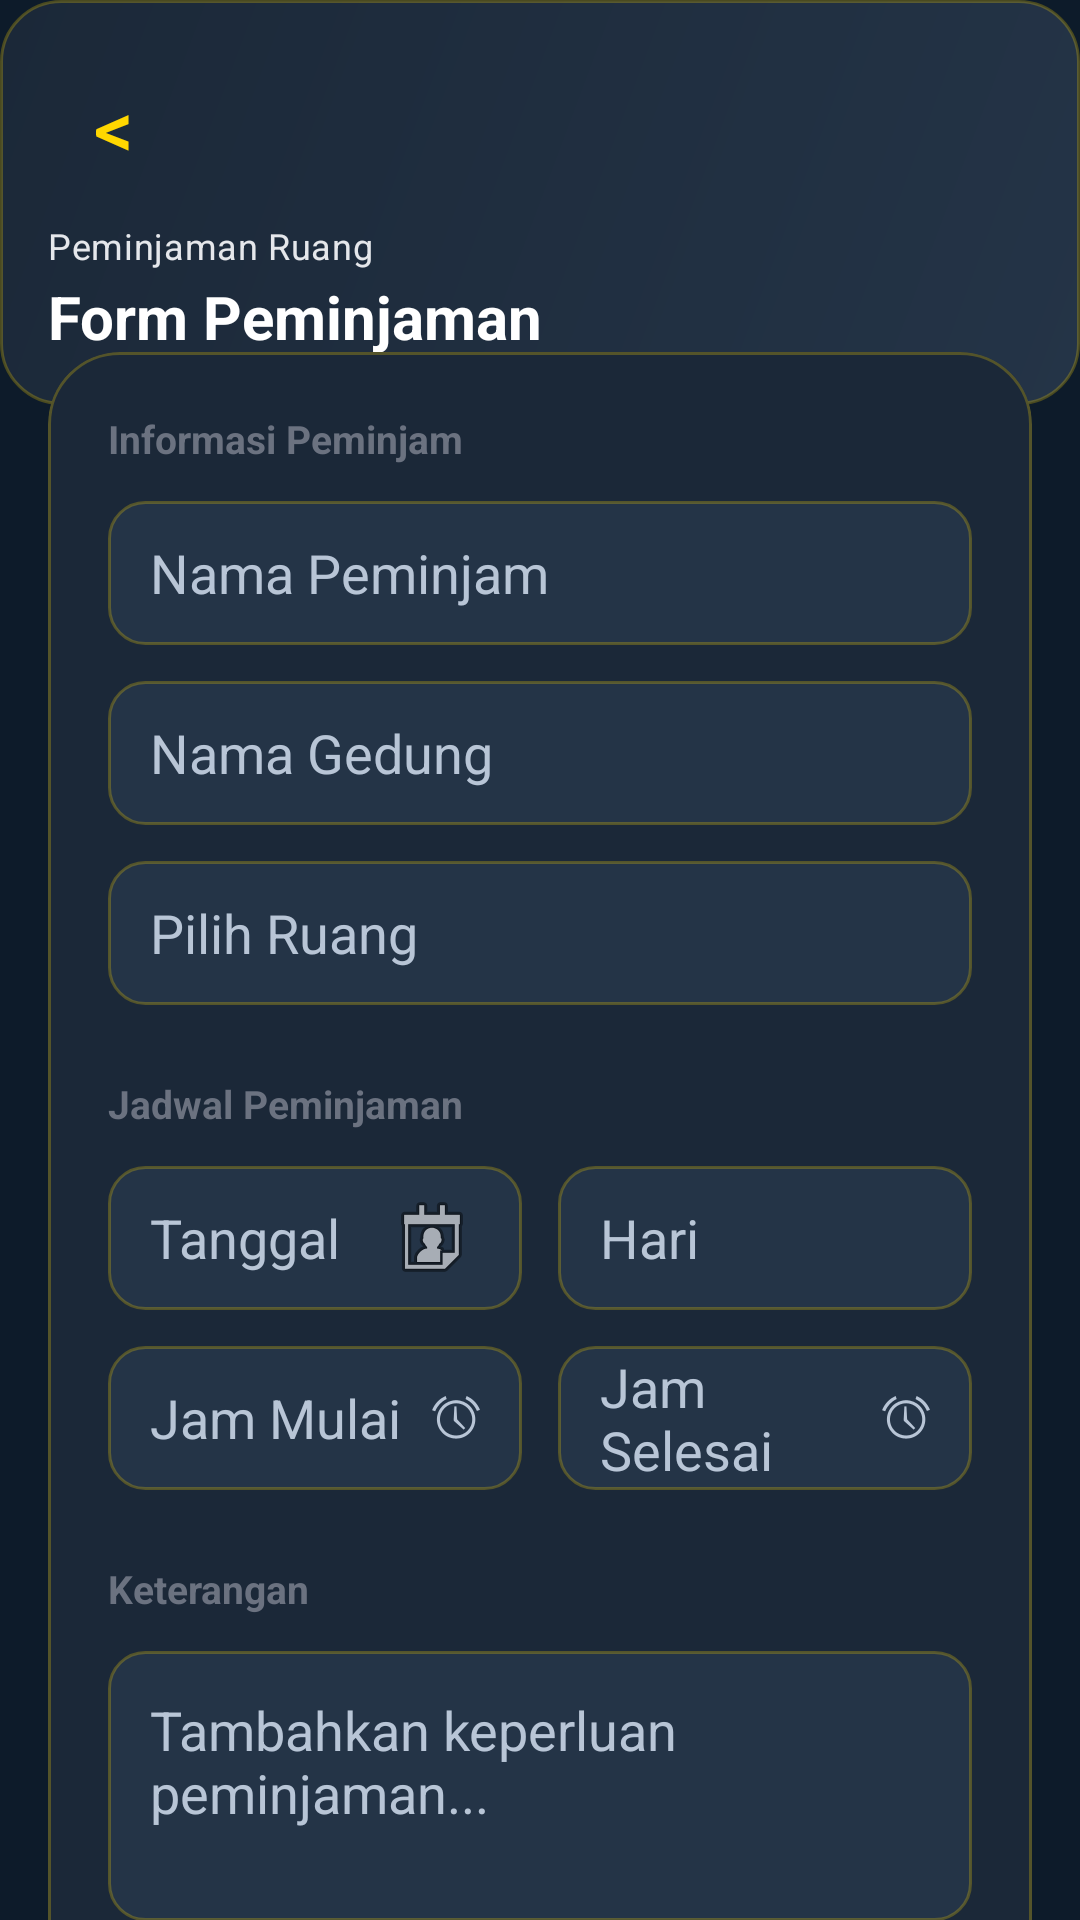

Here is an Android app screen rendered from its layout file. Give the layout XML and the strings, colors and styles it references.
<!-- AndroidManifest.xml: application theme Theme.PeminjamanRuang -->
<!-- res/layout/activity_peminjaman_user.xml -->
<?xml version="1.0" encoding="utf-8"?>
<androidx.core.widget.NestedScrollView
    xmlns:android="http://schemas.android.com/apk/res/android"
    xmlns:app="http://schemas.android.com/apk/res-auto"
    android:layout_width="match_parent"
    android:layout_height="match_parent"
    android:background="?android:attr/colorBackground"
    android:fillViewport="true"
    android:clipToPadding="false"
    android:paddingBottom="24dp"
    android:fitsSystemWindows="true">

    <LinearLayout
        android:layout_width="match_parent"
        android:layout_height="wrap_content"
        android:orientation="vertical">

        

        <LinearLayout
            android:layout_width="match_parent"
            android:layout_height="135dp"
            android:background="@drawable/bg_hero_about"
            android:gravity="bottom"
            android:orientation="vertical"
            android:padding="16dp">

            <TextView
                android:id="@+id/btnBack"
                style="@style/Widget.PeminjamanRuang.BackSimple"
                android:layout_gravity="start"
                android:layout_marginBottom="8dp"
                android:contentDescription="@string/back" />

            <TextView
                android:layout_width="wrap_content"
                android:layout_height="wrap_content"
                android:text="Peminjaman Ruang"
                android:textAppearance="@style/TextAppearance.PeminjamanRuang.Body"
                android:textColor="#E5E7EB"
                android:textSize="12sp" />

            <TextView
                android:layout_width="wrap_content"
                android:layout_height="wrap_content"
                android:layout_marginTop="2dp"
                android:text="Form Peminjaman"
                android:textAppearance="@style/TextAppearance.PeminjamanRuang.Title"
                android:textColor="@android:color/white"
                android:textSize="20sp"
                android:textStyle="bold" />

        </LinearLayout>

        

        <com.google.android.material.card.MaterialCardView
            style="@style/Widget.PeminjamanRuang.Card"
            android:layout_width="match_parent"
            android:layout_height="wrap_content"
            android:layout_marginHorizontal="16dp"
            android:layout_marginTop="-18dp"
            android:layout_marginBottom="20dp"
            app:cardCornerRadius="24dp">

            <LinearLayout
                android:layout_width="match_parent"
                android:layout_height="wrap_content"
                android:orientation="vertical"
                android:padding="20dp">

                

                <TextView
                    android:layout_width="wrap_content"
                    android:layout_height="wrap_content"
                    android:text="Informasi Peminjam"
                    android:textColor="#6B7280"
                    android:textSize="13sp"
                    android:textStyle="bold" />

                <EditText
                    android:id="@+id/etNamaPeminjam"
                    style="@style/Widget.PeminjamanRuang.EditText.Soft"
                    android:layout_width="match_parent"
                    android:layout_height="48dp"
                    android:layout_marginTop="12dp"
                    android:enabled="false"
                    android:hint="Nama Peminjam"
                    android:paddingHorizontal="14dp" />

                <EditText
                    android:id="@+id/etNamaGedung"
                    style="@style/Widget.PeminjamanRuang.EditText.Soft"
                    android:layout_width="match_parent"
                    android:layout_height="48dp"
                    android:layout_marginTop="12dp"
                    android:enabled="false"
                    android:hint="Nama Gedung"
                    android:paddingHorizontal="14dp" />

                <AutoCompleteTextView
                    android:id="@+id/etNamaRuang"
                    style="@style/Widget.PeminjamanRuang.EditText.Soft"
                    android:layout_width="match_parent"
                    android:layout_height="48dp"
                    android:layout_marginTop="12dp"
                    android:hint="Pilih Ruang"
                    android:paddingHorizontal="14dp" />

                

                <TextView
                    android:layout_width="wrap_content"
                    android:layout_height="wrap_content"
                    android:layout_marginTop="24dp"
                    android:text="Jadwal Peminjaman"
                    android:textColor="#6B7280"
                    android:textSize="13sp"
                    android:textStyle="bold" />

                <LinearLayout
                    android:layout_width="match_parent"
                    android:layout_height="wrap_content"
                    android:layout_marginTop="12dp"
                    android:orientation="horizontal">

                    <EditText
                        android:id="@+id/etTanggal"
                        style="@style/Widget.PeminjamanRuang.EditText.Soft"
                        android:layout_width="0dp"
                        android:layout_height="48dp"
                        android:layout_weight="1"
                        android:clickable="true"
                        android:drawableEnd="@android:drawable/ic_menu_my_calendar"
                        android:focusable="false"
                        android:hint="Tanggal"
                        android:inputType="none"
                        android:paddingHorizontal="14dp" />

                    <Space
                        android:layout_width="12dp"
                        android:layout_height="wrap_content" />

                    <EditText
                        android:id="@+id/etHari"
                        style="@style/Widget.PeminjamanRuang.EditText.Soft"
                        android:layout_width="0dp"
                        android:layout_height="48dp"
                        android:layout_weight="1"
                        android:enabled="false"
                        android:focusable="false"
                        android:hint="Hari"
                        android:paddingHorizontal="14dp" />

                </LinearLayout>

                <LinearLayout
                    android:layout_width="match_parent"
                    android:layout_height="wrap_content"
                    android:layout_marginTop="12dp"
                    android:orientation="horizontal">

                    <EditText
                        android:id="@+id/etJamMulai"
                        style="@style/Widget.PeminjamanRuang.EditText.Soft"
                        android:layout_width="0dp"
                        android:layout_height="48dp"
                        android:layout_weight="1"
                        android:clickable="true"
                        android:drawableEnd="@android:drawable/ic_lock_idle_alarm"
                        android:focusable="false"
                        android:hint="Jam Mulai"
                        android:inputType="none"
                        android:paddingHorizontal="14dp" />

                    <Space
                        android:layout_width="12dp"
                        android:layout_height="wrap_content" />

                    <EditText
                        android:id="@+id/etJamSelesai"
                        style="@style/Widget.PeminjamanRuang.EditText.Soft"
                        android:layout_width="0dp"
                        android:layout_height="48dp"
                        android:layout_weight="1"
                        android:clickable="true"
                        android:drawableEnd="@android:drawable/ic_lock_idle_alarm"
                        android:focusable="false"
                        android:hint="Jam Selesai"
                        android:inputType="none"
                        android:paddingHorizontal="14dp" />

                </LinearLayout>

                

                <TextView
                    android:layout_width="wrap_content"
                    android:layout_height="wrap_content"
                    android:layout_marginTop="24dp"
                    android:text="Keterangan"
                    android:textColor="#6B7280"
                    android:textSize="13sp"
                    android:textStyle="bold" />

                <EditText
                    android:id="@+id/etKeterangan"
                    style="@style/Widget.PeminjamanRuang.EditText.Soft"
                    android:layout_width="match_parent"
                    android:layout_height="90dp"
                    android:layout_marginTop="12dp"
                    android:gravity="top|start"
                    android:hint="Tambahkan keperluan peminjaman..."
                    android:inputType="textMultiLine"
                    android:padding="14dp" />

                

                <com.google.android.material.button.MaterialButton
                    android:id="@+id/btnSimpanPeminjaman"
                    style="@style/Widget.PeminjamanRuang.Button.Primary"
                    android:layout_width="match_parent"
                    android:layout_height="50dp"
                    android:layout_marginTop="28dp"
                    android:text="Simpan Peminjaman"
                    android:textStyle="bold" />

            </LinearLayout>

        </com.google.android.material.card.MaterialCardView>

    </LinearLayout>

</androidx.core.widget.NestedScrollView>
<!-- resources referenced by this layout -->
<resources>
  <!-- drawable bg_hero_about (drawable) -->
  <?xml version="1.0" encoding="utf-8"?>
  <shape xmlns:android="http://schemas.android.com/apk/res/android">
      <gradient
          android:angle="315"
          android:endColor="@color/dashboard_surface_elevated"
          android:startColor="@color/dashboard_surface"
          android:type="linear" />
      <corners android:radius="20dp" />
      <stroke
          android:width="1dp"
          android:color="@color/dashboard_stroke" />
  </shape>
  <string name="back">Kembali</string>
  <style name="TextAppearance.PeminjamanRuang.Body" parent="TextAppearance.Material3.BodyMedium">
          <item name="android:textColor">?android:attr/textColorSecondary</item>
      </style>
  <style name="TextAppearance.PeminjamanRuang.Title" parent="TextAppearance.Material3.TitleLarge">
          <item name="android:textColor">?android:attr/textColorPrimary</item>
          <item name="android:fontFamily">sans-serif-medium</item>
      </style>
  <style name="Widget.PeminjamanRuang.Button.Primary" parent="Widget.Material3.Button">
          <item name="android:background">@drawable/bg_dashboard_button_gold</item>
          <item name="backgroundTint">@null</item>
          <item name="rippleColor">#55FFFFFF</item>
          <item name="cornerRadius">14dp</item>
          <item name="android:textColor">@color/dashboard_bg</item>
          <item name="android:textAllCaps">false</item>
          <item name="android:stateListAnimator">@null</item>
          <item name="android:minHeight">52dp</item>
          <item name="android:fontFamily">sans-serif-medium</item>
      </style>
  <style name="Widget.PeminjamanRuang.Card" parent="Widget.Material3.CardView.Outlined">
          <item name="cardBackgroundColor">?attr/colorSurface</item>
          <item name="strokeColor">@color/dashboard_stroke</item>
          <item name="strokeWidth">1dp</item>
          <item name="cardCornerRadius">22dp</item>
      </style>
  <style name="Widget.PeminjamanRuang.EditText.Soft">
          <item name="android:background">@drawable/bg_input_dashboard</item>
          <item name="android:paddingStart">14dp</item>
          <item name="android:paddingEnd">14dp</item>
          <item name="android:textColor">?android:attr/textColorPrimary</item>
          <item name="android:textColorHint">?android:attr/textColorSecondary</item>
          <item name="android:minHeight">52dp</item>
      </style>
  <color name="dashboard_surface_elevated">#243447</color>
  <color name="dashboard_surface">#1B2838</color>
  <color name="dashboard_stroke">#40FFD700</color>
  <string name="back_chevron" translatable="false">&lt;</string>
  <!-- drawable bg_dashboard_button_gold (drawable) -->
  <?xml version="1.0" encoding="utf-8"?>
  <shape xmlns:android="http://schemas.android.com/apk/res/android">
      <gradient
          android:angle="0"
          android:endColor="#FFE44D"
          android:startColor="@color/dashboard_gold"
          android:type="linear" />
      <corners android:radius="14dp" />
  </shape>
  <color name="dashboard_bg">#0D1B2A</color>
  <!-- drawable bg_input_dashboard (drawable) -->
  <?xml version="1.0" encoding="utf-8"?>
  <shape xmlns:android="http://schemas.android.com/apk/res/android">
      <solid android:color="@color/dashboard_surface_elevated" />
      <corners android:radius="12dp" />
      <stroke
          android:width="1dp"
          android:color="@color/dashboard_stroke" />
  </shape>
  <!-- drawable bg_dashboard_root (drawable) -->
  <?xml version="1.0" encoding="utf-8"?>
  <shape xmlns:android="http://schemas.android.com/apk/res/android">
      <gradient
          android:angle="165"
          android:endColor="@color/dashboard_bg"
          android:startColor="@color/dashboard_bg_deep"
          android:type="linear" />
  </shape>
  <color name="dashboard_text_primary">#F8FAFC</color>
  <color name="dashboard_text_secondary">#B8C5D6</color>
  <color name="dashboard_gold">#FFD700</color>
  <color name="dashboard_bg_deep">#081420</color>
  <color name="dashboard_bottom_bar">#0A1624</color>
</resources>
